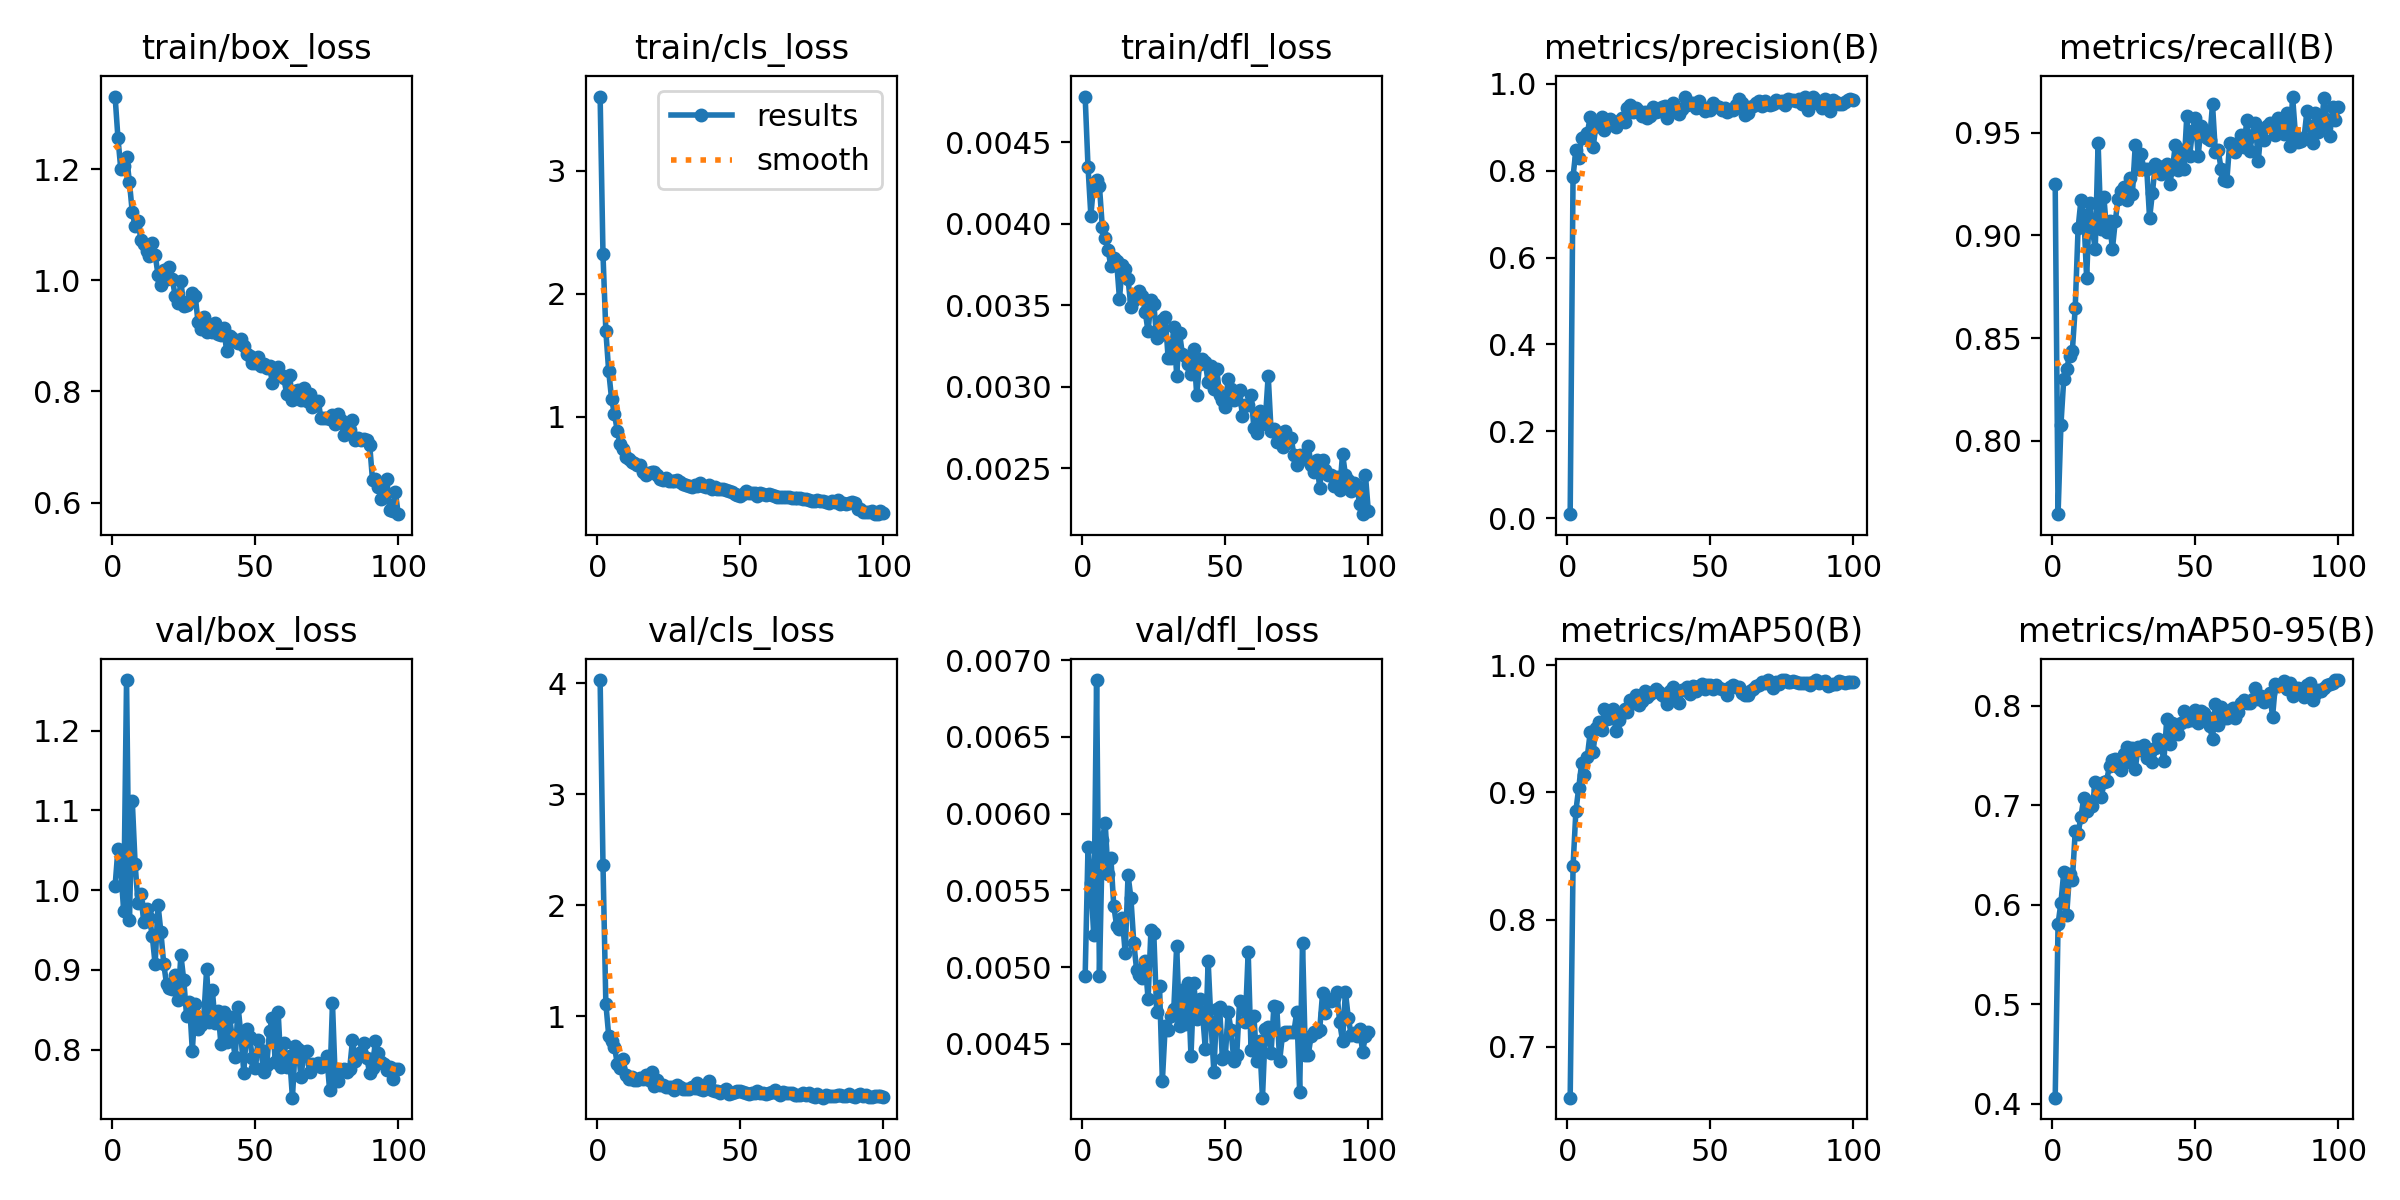

Data behind this chart, as committed beside it:
epoch, time, train/box_loss, train/cls_loss, train/dfl_loss, metrics/precision(B), metrics/recall(B), metrics/mAP50(B), metrics/mAP50-95(B), val/box_loss, val/cls_loss, val/dfl_loss, lr/pg0, lr/pg1, lr/pg2
1, 18.21, 1.33, 3.602, 0.00478, 0.00913, 0.9249, 0.6601, 0.4062, 1.005, 4.027, 0.00494, 0.000655, 0.000655, 0.000655
2, 25.54, 1.256, 2.319, 0.00435, 0.786, 0.7643, 0.8419, 0.5807, 1.052, 2.365, 0.00578, 0.001309, 0.001309, 0.001309
3, 32.87, 1.2, 1.696, 0.00405, 0.8475, 0.8078, 0.8855, 0.6019, 1.025, 1.115, 0.00555, 0.001949, 0.001949, 0.001949
4, 40.07, 1.206, 1.371, 0.00425, 0.8283, 0.8303, 0.9038, 0.633, 0.974, 0.8265, 0.00521, 0.001941, 0.001941, 0.001941
5, 47.28, 1.222, 1.148, 0.00427, 0.8754, 0.8348, 0.923, 0.5892, 1.263, 0.7751, 0.00687, 0.001921, 0.001921, 0.001921
6, 54.49, 1.177, 1.023, 0.00423, 0.8764, 0.8414, 0.914, 0.6308, 0.9621, 0.7267, 0.00494, 0.001901, 0.001901, 0.001901
7, 61.77, 1.122, 0.8895, 0.00398, 0.886, 0.8438, 0.9282, 0.6246, 1.112, 0.5752, 0.00583, 0.001881, 0.001881, 0.001881
8, 69.16, 1.098, 0.7788, 0.00391, 0.9237, 0.8649, 0.9472, 0.6737, 1.033, 0.5319, 0.00594, 0.001861, 0.001861, 0.001861
9, 76.61, 1.107, 0.741, 0.00384, 0.8538, 0.9034, 0.932, 0.6715, 0.9841, 0.6156, 0.00561, 0.001842, 0.001842, 0.001842
10, 83.88, 1.073, 0.6778, 0.00374, 0.9025, 0.9173, 0.9509, 0.6885, 0.995, 0.4688, 0.00571, 0.001822, 0.001822, 0.001822
11, 91.2, 1.065, 0.6599, 0.00379, 0.9036, 0.9099, 0.9552, 0.7073, 0.9604, 0.4401, 0.0054, 0.001802, 0.001802, 0.001802
12, 98.43, 1.052, 0.6306, 0.00377, 0.9228, 0.8791, 0.9493, 0.6946, 0.977, 0.4563, 0.00527, 0.001782, 0.001782, 0.001782
13, 105.6, 1.043, 0.6255, 0.00354, 0.893, 0.9159, 0.9658, 0.7035, 0.9652, 0.4232, 0.00525, 0.001762, 0.001762, 0.001762
14, 112.9, 1.068, 0.606, 0.00375, 0.9106, 0.9028, 0.9578, 0.6994, 0.9425, 0.4264, 0.00532, 0.001743, 0.001743, 0.001743
15, 120.2, 1.046, 0.6089, 0.00372, 0.9188, 0.8934, 0.9582, 0.7232, 0.9069, 0.444, 0.00509, 0.001723, 0.001723, 0.001723
16, 127.4, 1.01, 0.5509, 0.00366, 0.9051, 0.9451, 0.9655, 0.7158, 0.982, 0.437, 0.0056, 0.001703, 0.001703, 0.001703
17, 134.6, 0.9921, 0.5265, 0.00349, 0.8998, 0.9033, 0.9484, 0.7078, 0.9478, 0.4694, 0.00545, 0.001683, 0.001683, 0.001683
18, 141.9, 1.018, 0.5408, 0.00353, 0.914, 0.9189, 0.957, 0.7234, 0.9078, 0.4273, 0.00516, 0.001663, 0.001663, 0.001663
19, 149.2, 1.002, 0.5542, 0.00357, 0.9217, 0.9019, 0.9622, 0.7247, 0.882, 0.5012, 0.00498, 0.001644, 0.001644, 0.001644
20, 156.6, 1.024, 0.5523, 0.00359, 0.9126, 0.9069, 0.9658, 0.7398, 0.8774, 0.3749, 0.00495, 0.001624, 0.001624, 0.001624
21, 163.9, 1.002, 0.5248, 0.00356, 0.9448, 0.8934, 0.9636, 0.745, 0.876, 0.4258, 0.00493, 0.001604, 0.001604, 0.001604
22, 171.1, 0.9719, 0.4963, 0.00346, 0.9514, 0.9069, 0.9729, 0.7467, 0.8931, 0.3776, 0.00504, 0.001584, 0.001584, 0.001584
23, 178.4, 0.9585, 0.4849, 0.00334, 0.9343, 0.918, 0.9701, 0.7385, 0.8619, 0.3806, 0.00479, 0.001564, 0.001564, 0.001564
24, 185.8, 0.9983, 0.5074, 0.00353, 0.9446, 0.9214, 0.9762, 0.7356, 0.9186, 0.3614, 0.00524, 0.001545, 0.001545, 0.001545
25, 193, 0.9532, 0.4774, 0.00351, 0.9367, 0.9234, 0.9691, 0.7514, 0.8875, 0.3683, 0.00522, 0.001525, 0.001525, 0.001525
26, 200.3, 0.9555, 0.478, 0.0033, 0.9252, 0.9174, 0.9718, 0.758, 0.8424, 0.3648, 0.00471, 0.001505, 0.001505, 0.001505
27, 207.5, 0.962, 0.4823, 0.00332, 0.935, 0.9279, 0.9799, 0.7438, 0.8599, 0.3403, 0.00488, 0.001485, 0.001485, 0.001485
28, 214.8, 0.9779, 0.4838, 0.00341, 0.9218, 0.9203, 0.9751, 0.7578, 0.7989, 0.3788, 0.00426, 0.001465, 0.001465, 0.001465
29, 222.1, 0.9722, 0.4755, 0.00343, 0.925, 0.9443, 0.9773, 0.7366, 0.8574, 0.3627, 0.00462, 0.001446, 0.001446, 0.001446
30, 229.3, 0.9249, 0.459, 0.00318, 0.9466, 0.9324, 0.9786, 0.7585, 0.8262, 0.3447, 0.00459, 0.001426, 0.001426, 0.001426
31, 236.6, 0.9131, 0.4458, 0.00318, 0.9343, 0.9395, 0.9811, 0.7554, 0.8314, 0.3467, 0.00468, 0.001406, 0.001406, 0.001406
32, 243.9, 0.9336, 0.4387, 0.00337, 0.938, 0.9324, 0.9789, 0.7606, 0.8411, 0.3443, 0.00473, 0.001386, 0.001386, 0.001386
33, 251.1, 0.9069, 0.4275, 0.00307, 0.9468, 0.9324, 0.9766, 0.7476, 0.9007, 0.3598, 0.00514, 0.001366, 0.001366, 0.001366
34, 258.4, 0.9172, 0.445, 0.00333, 0.9479, 0.9084, 0.9749, 0.7531, 0.8354, 0.3575, 0.00462, 0.001347, 0.001347, 0.001347
35, 265.6, 0.9061, 0.4392, 0.0032, 0.9218, 0.9209, 0.9698, 0.7434, 0.8744, 0.3975, 0.00485, 0.001327, 0.001327, 0.001327
36, 273, 0.9229, 0.4627, 0.00319, 0.9453, 0.9347, 0.9798, 0.7576, 0.8333, 0.3422, 0.00463, 0.001307, 0.001307, 0.001307
37, 280.2, 0.9035, 0.4403, 0.00314, 0.9554, 0.9337, 0.9831, 0.7665, 0.8491, 0.339, 0.0049, 0.001287, 0.001287, 0.001287
38, 287.4, 0.9015, 0.4318, 0.00308, 0.9365, 0.93, 0.9726, 0.7602, 0.807, 0.3527, 0.00442, 0.001267, 0.001267, 0.001267
39, 294.7, 0.9134, 0.446, 0.00323, 0.9296, 0.9325, 0.9702, 0.7446, 0.8469, 0.4208, 0.0049, 0.001248, 0.001248, 0.001248
40, 302, 0.8728, 0.4132, 0.00295, 0.9425, 0.9346, 0.9808, 0.7862, 0.8094, 0.338, 0.00466, 0.001228, 0.001228, 0.001228
41, 309.2, 0.9003, 0.4335, 0.00314, 0.9701, 0.9249, 0.9808, 0.7615, 0.8405, 0.3246, 0.00479, 0.001208, 0.001208, 0.001208
42, 316.5, 0.8967, 0.4126, 0.00317, 0.9513, 0.9324, 0.9829, 0.7822, 0.8154, 0.3239, 0.00471, 0.001188, 0.001188, 0.001188
43, 323.7, 0.8899, 0.4139, 0.00315, 0.9559, 0.9441, 0.9774, 0.7753, 0.7911, 0.3128, 0.00447, 0.001168, 0.001168, 0.001168
44, 331.1, 0.8877, 0.4178, 0.00303, 0.9568, 0.932, 0.9834, 0.7716, 0.8542, 0.3285, 0.00504, 0.001149, 0.001149, 0.001149
45, 338.4, 0.8949, 0.4056, 0.00313, 0.9432, 0.9414, 0.9798, 0.7822, 0.8183, 0.3443, 0.00464, 0.001129, 0.001129, 0.001129
46, 345.7, 0.8821, 0.3989, 0.00299, 0.9612, 0.9324, 0.9838, 0.7943, 0.7715, 0.3032, 0.00432, 0.001109, 0.001109, 0.001109
47, 352.9, 0.8672, 0.3899, 0.00311, 0.9445, 0.958, 0.9856, 0.7843, 0.8261, 0.3098, 0.00473, 0.001089, 0.001089, 0.001089
48, 360.1, 0.863, 0.3745, 0.00295, 0.9385, 0.9388, 0.9813, 0.7882, 0.8164, 0.3191, 0.00474, 0.001069, 0.001069, 0.001069
49, 367.5, 0.8504, 0.3681, 0.00292, 0.9434, 0.9509, 0.9847, 0.7858, 0.7897, 0.3244, 0.0044, 0.00105, 0.00105, 0.00105
50, 374.7, 0.8504, 0.3579, 0.00288, 0.9396, 0.9572, 0.9843, 0.7958, 0.7768, 0.3242, 0.00442, 0.00103, 0.00103, 0.00103
51, 382, 0.8625, 0.3738, 0.00305, 0.9557, 0.9389, 0.9816, 0.7827, 0.8127, 0.3192, 0.00471, 0.00101, 0.00101, 0.00101
52, 389.2, 0.8456, 0.3948, 0.00299, 0.948, 0.9535, 0.9848, 0.795, 0.7999, 0.3089, 0.00459, 0.0009902, 0.0009902, 0.0009902
53, 396.5, 0.8496, 0.3824, 0.00292, 0.9473, 0.9505, 0.9824, 0.7928, 0.7719, 0.3029, 0.00439, 0.0009704, 0.0009704, 0.0009704
54, 403.8, 0.8417, 0.3814, 0.00296, 0.9407, 0.9475, 0.9811, 0.789, 0.7805, 0.3106, 0.00443, 0.0009506, 0.0009506, 0.0009506
55, 411.1, 0.8459, 0.3799, 0.00298, 0.9446, 0.9465, 0.9805, 0.7798, 0.824, 0.3079, 0.00478, 0.0009308, 0.0009308, 0.0009308
56, 418.7, 0.8148, 0.3577, 0.00282, 0.9344, 0.964, 0.9767, 0.7661, 0.8401, 0.327, 0.00477, 0.000911, 0.000911, 0.000911
57, 426, 0.8346, 0.385, 0.00289, 0.94, 0.9406, 0.9825, 0.8018, 0.7847, 0.3106, 0.00464, 0.0008912, 0.0008912, 0.0008912
58, 433.3, 0.8435, 0.3771, 0.00289, 0.9394, 0.9414, 0.9841, 0.7809, 0.8477, 0.3109, 0.0051, 0.0008714, 0.0008714, 0.0008714
59, 440.5, 0.8295, 0.3661, 0.00295, 0.952, 0.9324, 0.9833, 0.7987, 0.7786, 0.3026, 0.00446, 0.0008516, 0.0008516, 0.0008516
60, 447.8, 0.8233, 0.374, 0.00275, 0.9656, 0.9273, 0.9828, 0.7877, 0.8079, 0.3141, 0.00468, 0.0008318, 0.0008318, 0.0008318
... 40 more rows
